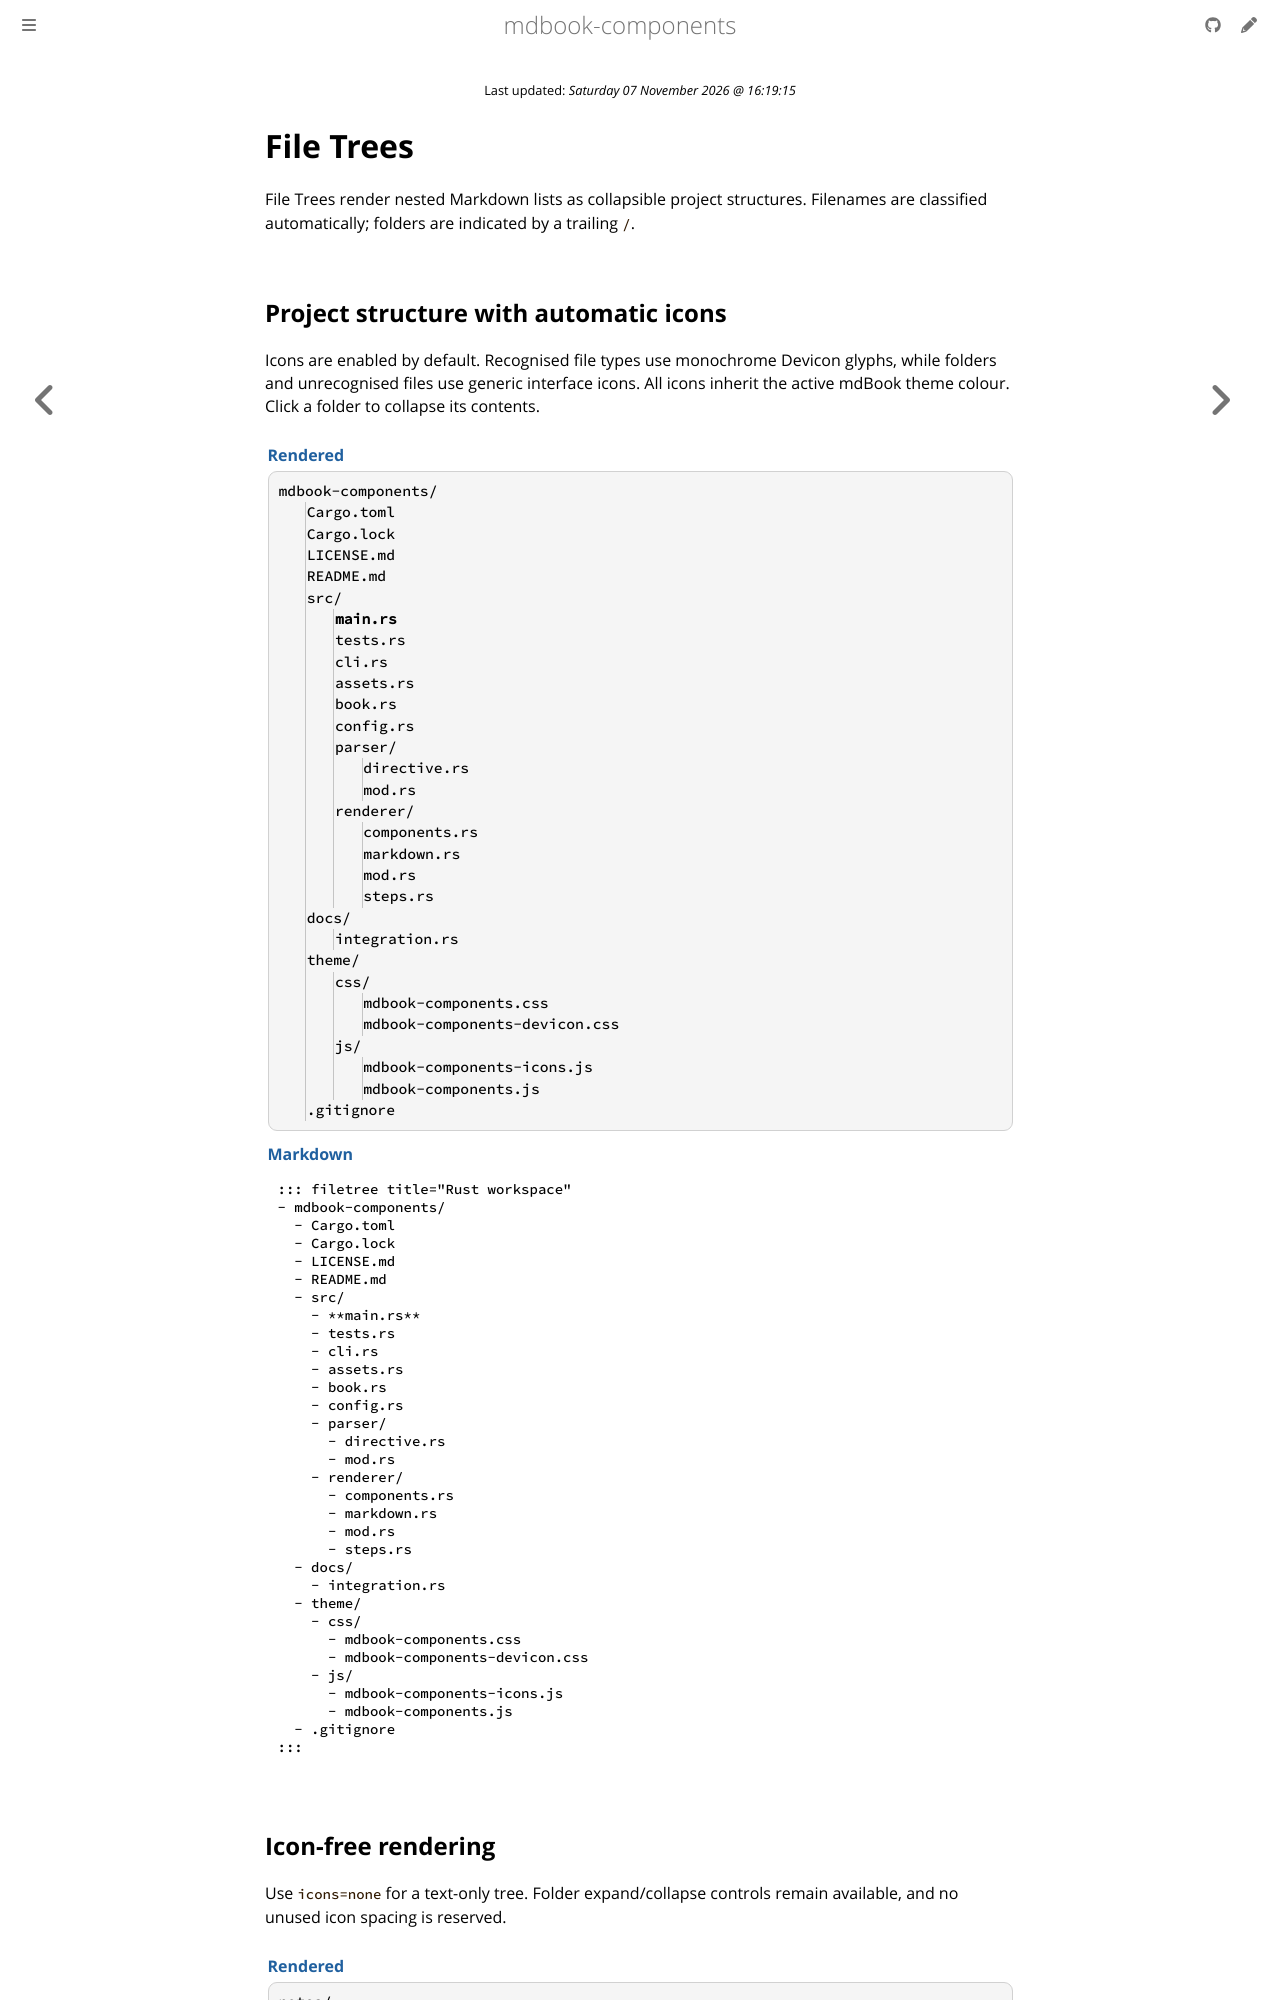

repository: CompEng0001/mdbook-components · page: File_Trees.html · generator: mdbook

# File Trees

File Trees render nested Markdown lists as collapsible project structures. Filenames are classified automatically; folders are indicated by a trailing `/`.

## Project structure with automatic icons

Icons are enabled by default. Recognised file types use monochrome Devicon glyphs, while folders and unrecognised files use generic interface icons. All icons inherit the active mdBook theme colour. Click a folder to collapse its contents.

::: tabs
::: tab label="Rendered" icon=monitor

::: filetree title="Rust workspace"
- mdbook-components/
  - Cargo.toml
  - Cargo.lock
  - LICENSE.md
  - README.md
  - src/
    - **main.rs**
    - tests.rs
    - cli.rs
    - assets.rs
    - book.rs
    - config.rs
    - parser/
      - directive.rs
      - mod.rs
    - renderer/
      - components.rs
      - markdown.rs
      - mod.rs
      - steps.rs
  - docs/
    - integration.rs
  - theme/
    - css/
      - mdbook-components.css
      - mdbook-components-devicon.css
    - js/
      - mdbook-components-icons.js
      - mdbook-components.js
  - .gitignore
:::

:::
::: tab label="Markdown" icon=markdown

````markdown
::: filetree title="Rust workspace"
- mdbook-components/
  - Cargo.toml
  - Cargo.lock
  - LICENSE.md
  - README.md
  - src/
    - **main.rs**
    - tests.rs
    - cli.rs
    - assets.rs
    - book.rs
    - config.rs
    - parser/
      - directive.rs
      - mod.rs
    - renderer/
      - components.rs
      - markdown.rs
      - mod.rs
      - steps.rs
  - docs/
    - integration.rs
  - theme/
    - css/
      - mdbook-components.css
      - mdbook-components-devicon.css
    - js/
      - mdbook-components-icons.js
      - mdbook-components.js
  - .gitignore
:::
````

:::
:::
